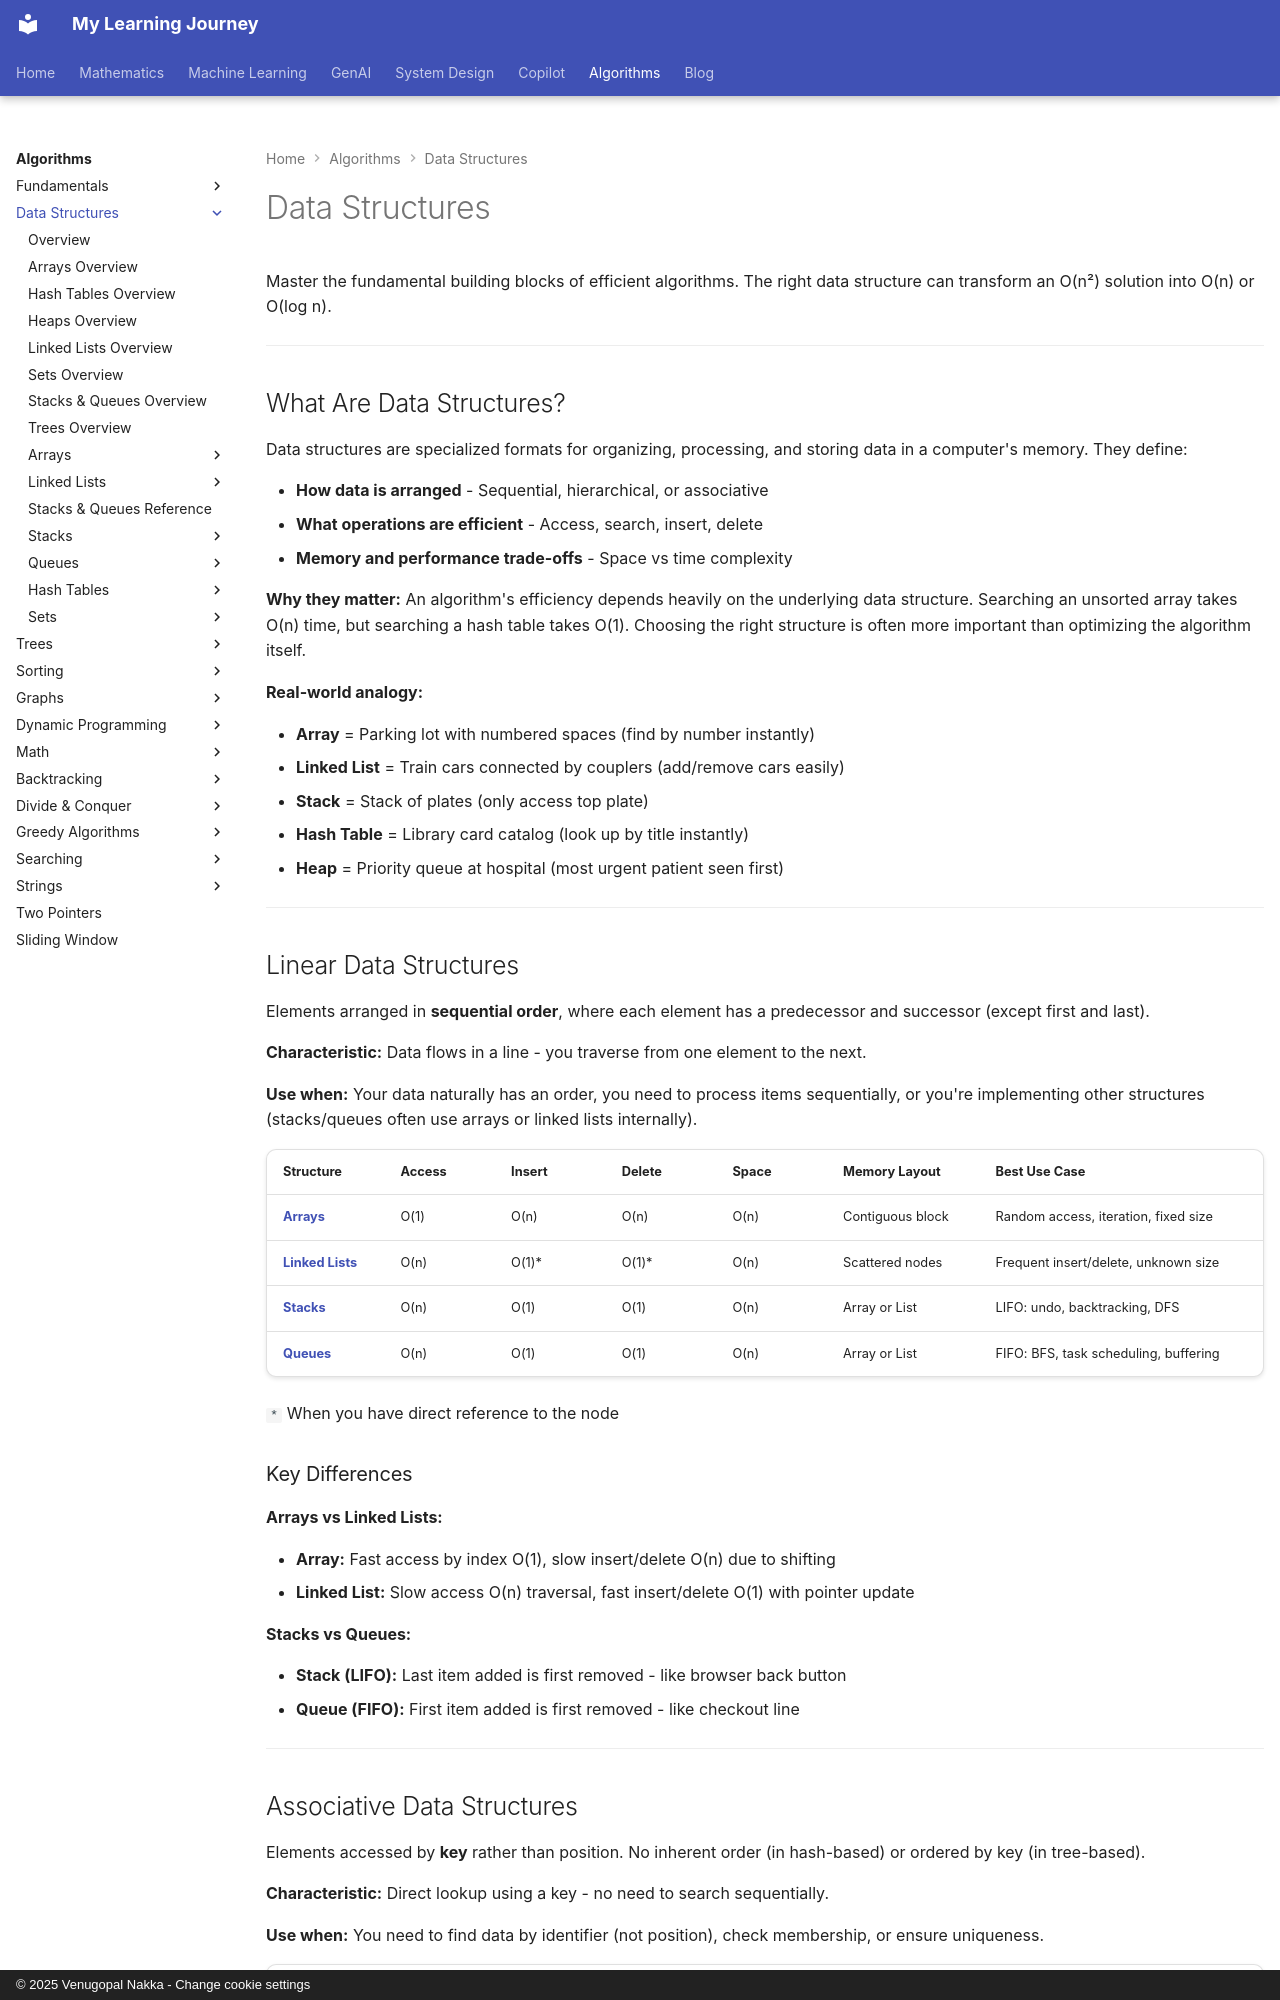

repository: nvgr-GenAI/my-learning · page: algorithms/data-structures/index.html · generator: mkdocs · copyright: © 2025 Venugopal Nakka - Change cookie settings

# Data Structures

Master the fundamental building blocks of efficient algorithms. The right data structure can transform an O(n²) solution into O(n) or O(log n).

---

## What Are Data Structures?

Data structures are specialized formats for organizing, processing, and storing data in a computer's memory. They define:

- **How data is arranged** - Sequential, hierarchical, or associative
- **What operations are efficient** - Access, search, insert, delete
- **Memory and performance trade-offs** - Space vs time complexity

**Why they matter:** An algorithm's efficiency depends heavily on the underlying data structure. Searching an unsorted array takes O(n) time, but searching a hash table takes O(1). Choosing the right structure is often more important than optimizing the algorithm itself.

**Real-world analogy:**

- **Array** = Parking lot with numbered spaces (find by number instantly)
- **Linked List** = Train cars connected by couplers (add/remove cars easily)
- **Stack** = Stack of plates (only access top plate)
- **Hash Table** = Library card catalog (look up by title instantly)
- **Heap** = Priority queue at hospital (most urgent patient seen first)

---

## Linear Data Structures

Elements arranged in **sequential order**, where each element has a predecessor and successor (except first and last).

**Characteristic:** Data flows in a line - you traverse from one element to the next.

**Use when:** Your data naturally has an order, you need to process items sequentially, or you're implementing other structures (stacks/queues often use arrays or linked lists internally).

| Structure | Access | Insert | Delete | Space | Memory Layout | Best Use Case |
|-----------|--------|--------|--------|-------|---------------|---------------|
| **[Arrays](arrays/index.md)** | O(1) | O(n) | O(n) | O(n) | Contiguous block | Random access, iteration, fixed size |
| **[Linked Lists](linked-lists/index.md)** | O(n) | O(1)* | O(1)* | O(n) | Scattered nodes | Frequent insert/delete, unknown size |
| **[Stacks](stacks/index.md)** | O(n) | O(1) | O(1) | O(n) | Array or List | LIFO: undo, backtracking, DFS |
| **[Queues](queues/index.md)** | O(n) | O(1) | O(1) | O(n) | Array or List | FIFO: BFS, task scheduling, buffering |

`*` When you have direct reference to the node

### Key Differences

**Arrays vs Linked Lists:**

- **Array:** Fast access by index O(1), slow insert/delete O(n) due to shifting
- **Linked List:** Slow access O(n) traversal, fast insert/delete O(1) with pointer update

**Stacks vs Queues:**

- **Stack (LIFO):** Last item added is first removed - like browser back button
- **Queue (FIFO):** First item added is first removed - like checkout line

---
